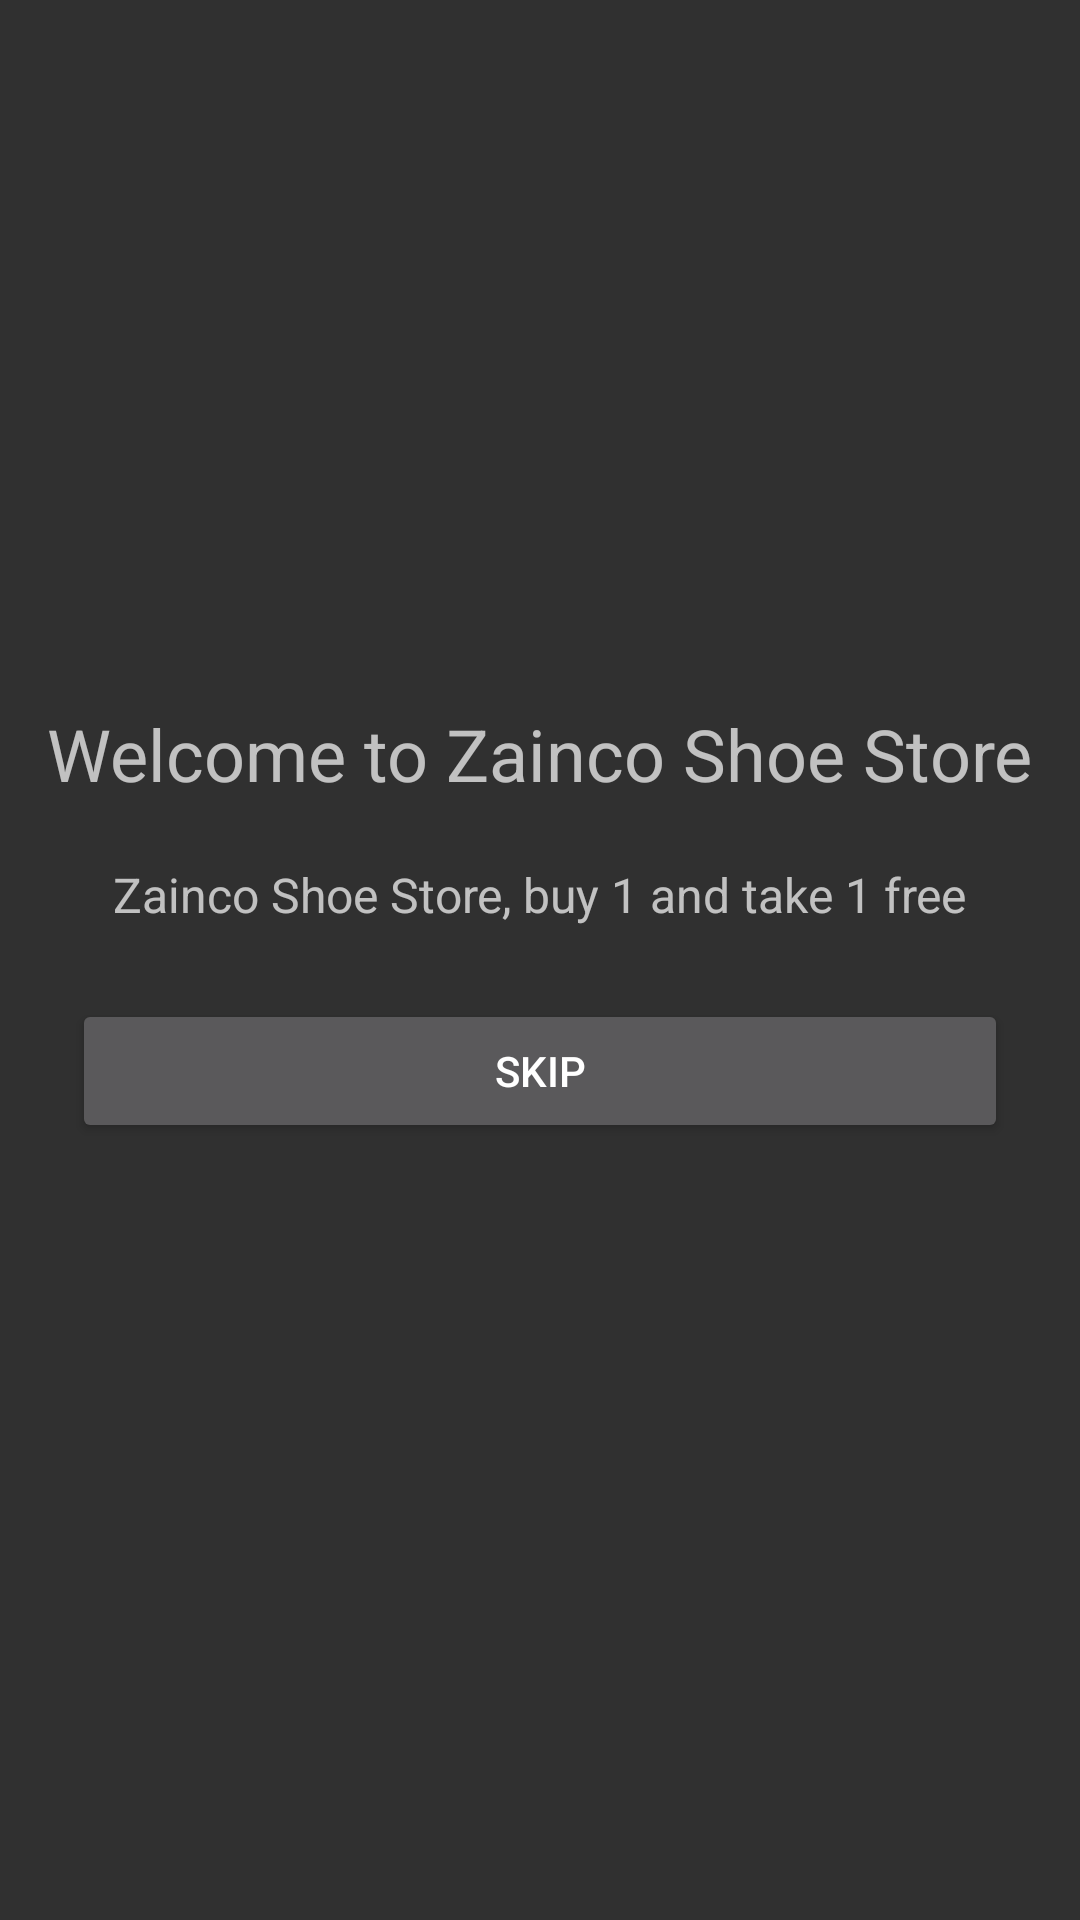

Write the Android layout XML for this screen, with the resource values it uses.
<!-- AndroidManifest.xml: application theme AppTheme -->
<!-- res/layout/fragment_welcome.xml -->
<?xml version="1.0" encoding="utf-8"?>
<layout xmlns:android="http://schemas.android.com/apk/res/android"
    xmlns:tools="http://schemas.android.com/tools">

    <data>

    </data>

    <LinearLayout
        android:layout_width="match_parent"
        android:layout_height="match_parent"
        android:orientation="vertical"
        android:gravity="center">

        <TextView
            android:layout_height="wrap_content"
            android:layout_width="wrap_content"
            android:id="@+id/text_title"
            tools:text="@string/welcome"
            android:text="@string/welcome"
            android:textSize="24sp" />

        <TextView
            android:id="@+id/text_description"
            android:layout_width="wrap_content"
            android:layout_height="wrap_content"
            android:layout_marginTop="20dp"
            android:text="@string/welcome_description"
            android:textSize="16sp"
            tools:text="@string/welcome_description" />

        <Button
            android:layout_height="wrap_content"
            android:layout_width="match_parent"
            android:layout_margin="@dimen/sign_in_margin_end"
            android:id="@+id/button_skip"
            android:text="@string/skip" />

    </LinearLayout>
</layout>
<!-- resources referenced by this layout -->
<resources>
  <dimen name="sign_in_margin_end">24dp</dimen>
  <string name="skip">Skip</string>
  <string name="welcome">Welcome to Zainco Shoe Store</string>
  <string name="welcome_description">Zainco Shoe Store, buy 1 and take 1 free</string>
  <style name="AppTheme" parent="Theme.AppCompat">
          
          <item name="colorPrimary">@color/colorPrimary</item>
          <item name="colorPrimaryDark">@color/colorPrimaryDark</item>
          <item name="colorAccent">@color/colorAccent</item>
      </style>
  <!-- not gathered from this repository: default colours our renderer supplied (Android Studio template values) -->
  <color name="colorPrimary">#FF6200EE</color>
  <color name="colorPrimaryDark">#FF3700B3</color>
  <color name="colorAccent">#FF03DAC5</color>
</resources>
